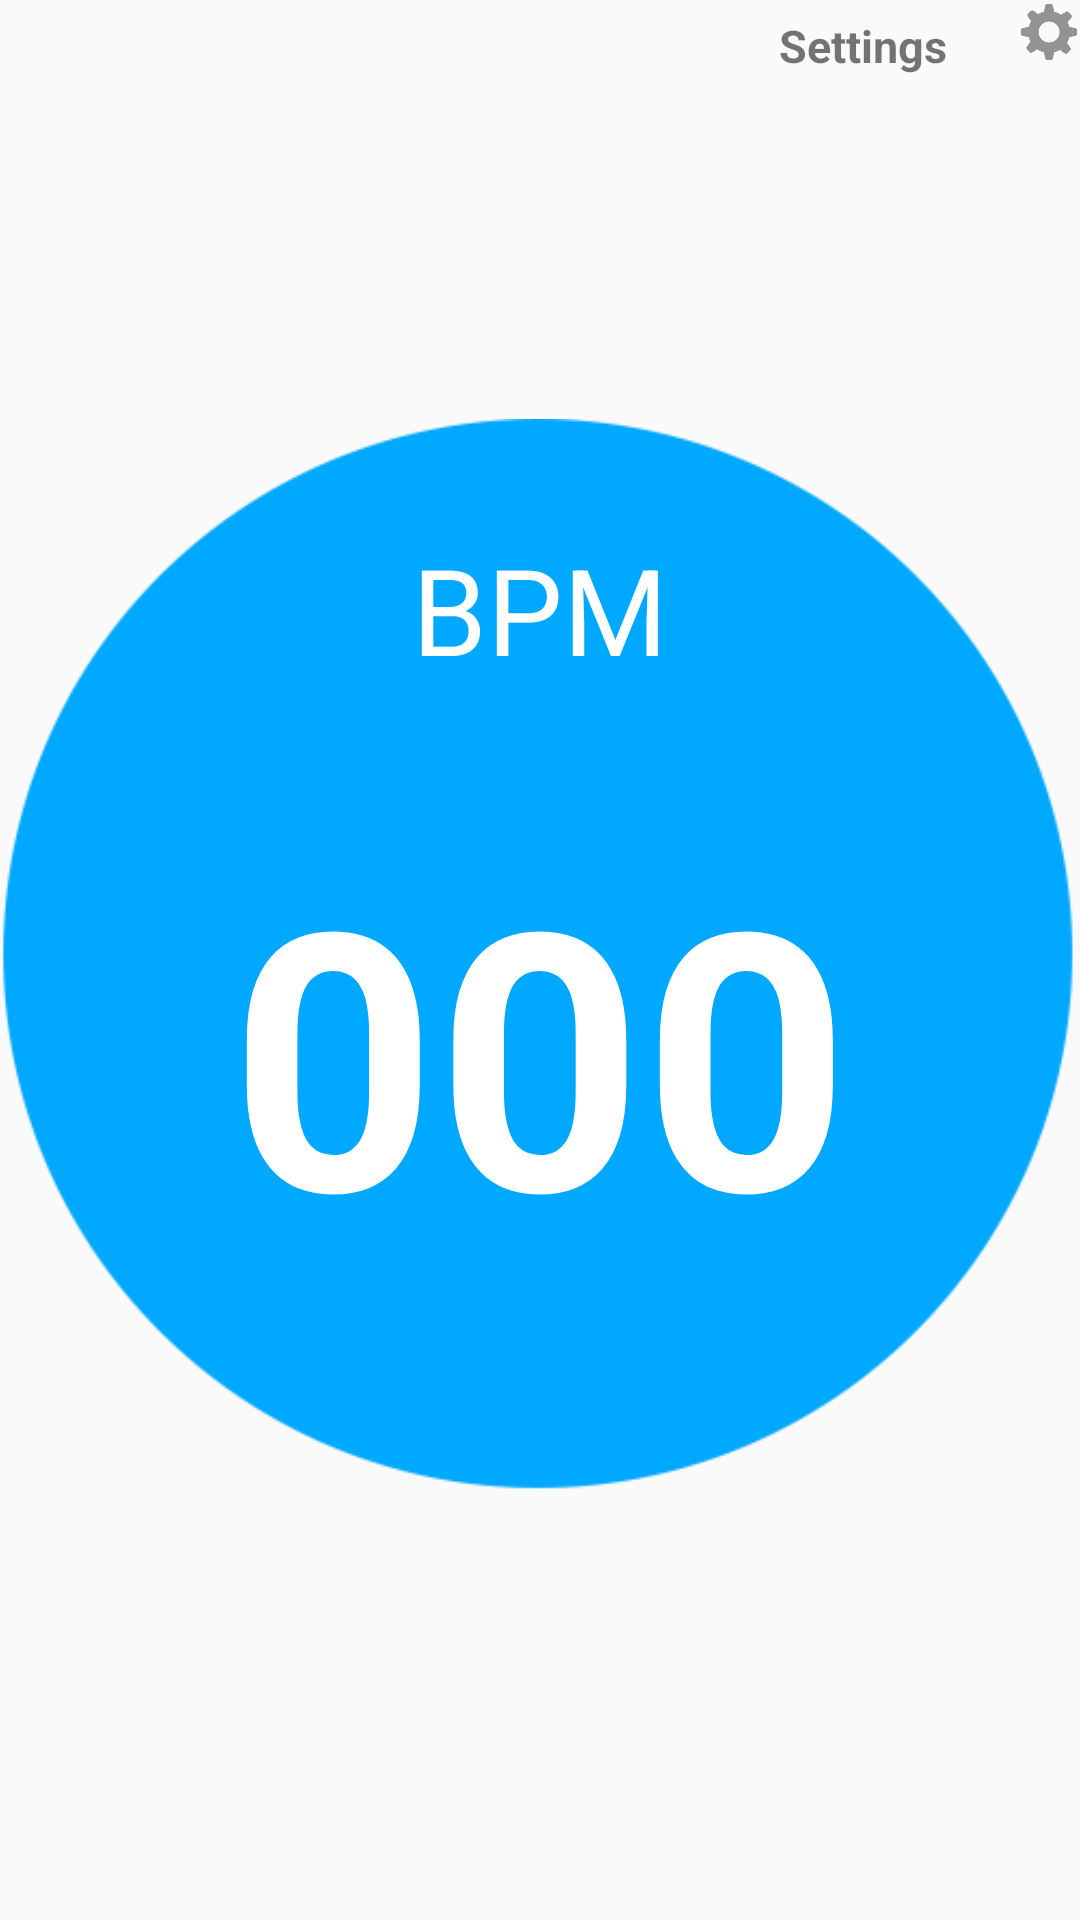

Write the Android layout XML for this screen, with the resource values it uses.
<!-- AndroidManifest.xml: application theme Theme.Pepulsetheme -->
<!-- res/layout/activity_main.xml -->
<RelativeLayout xmlns:android="http://schemas.android.com/apk/res/android"
    xmlns:tools="http://schemas.android.com/tools" android:layout_width="match_parent"
    android:layout_height="match_parent" android:paddingLeft="@dimen/activity_horizontal_margin"
    android:paddingRight="@dimen/activity_horizontal_margin"
    android:paddingTop="@dimen/activity_vertical_margin"
    android:paddingBottom="@dimen/activity_vertical_margin" tools:context=".MainActivity">

    <TextView
        android:id="@+id/testView1"
        android:layout_width="wrap_content"
        android:layout_height="wrap_content"
        android:layout_above="@+id/txtString"
        android:text=""
        android:textSize="15sp" />

    <TextView
        android:id="@+id/txtString"
        android:layout_width="wrap_content"
        android:layout_height="50dp"
        android:layout_alignLeft="@+id/testView1"
        android:layout_alignParentBottom="true"
        android:text=""
        android:textSize="15sp" />


    <TextView
        android:layout_width="wrap_content"
        android:layout_height="wrap_content"
        android:text="Settings"
        android:id="@+id/textView2"
        android:layout_alignParentEnd="false"
        android:layout_alignParentStart="false"
        android:textStyle="bold"
        android:textSize="15dp"
        android:paddingTop="5dp"
        android:paddingRight="5dp"
        android:layout_marginLeft="260dp" />

    <ImageView
        android:layout_width="64px"
        android:layout_height="64px"
        android:id="@+id/imageView2"
        android:layout_gravity="right"
        android:layout_alignParentEnd="true"
        android:src="@drawable/settings"
        android:clickable="true" />

    <LinearLayout
        android:orientation="horizontal"
        android:layout_width="fill_parent"
        android:layout_height="fill_parent">

        <ImageView
            android:layout_width="match_parent"
            android:layout_height="match_parent"
            android:id="@+id/imageView"
            android:layout_centerVertical="true"
            android:layout_alignLeft="@+id/textView"
            android:layout_alignStart="@+id/textView"
            android:src="@drawable/circle" />

        <Switch
            android:layout_width="wrap_content"
            android:layout_height="wrap_content"
            android:text="New Switch"
            android:id="@+id/switch1"
            android:layout_gravity="bottom" />

    </LinearLayout>

    <TextView
        android:id="@+id/text_serial"
        android:layout_width="wrap_content"
        android:layout_height="wrap_content"
        android:text="000"
        android:textSize="120dp"
        android:textAppearance="?android:attr/textAppearanceMedium"
        android:layout_centerVertical="true"
        android:layout_centerHorizontal="true"
        android:textStyle="bold"
        android:layout_marginTop="-60dp"
        android:paddingTop="60dp"
        android:textColor="#fff" />

    <TextView
        android:layout_width="wrap_content"
        android:layout_height="wrap_content"
        android:text="BPM"
        android:id="@+id/textView"
        android:textSize="40dp"
        android:layout_above="@+id/text_serial"
        android:layout_centerHorizontal="true"
        android:layout_marginBottom="40dp"
        android:textColor="#fff" />

</RelativeLayout>
<!-- resources referenced by this layout -->
<resources>
  <!-- drawable circle: png bitmap (drawable, 9702 bytes) -->
  <!-- drawable settings: png bitmap (drawable, 6435 bytes) -->
  <style name="Theme.Pepulsetheme" parent="@style/Theme.AppCompat.Light.DarkActionBar">
          <item name="actionBarItemBackground">@drawable/selectable_background_example</item>
          <item name="popupMenuStyle">@style/PopupMenu.Example</item>
          <item name="dropDownListViewStyle">@style/DropDownListView.Example</item>
          <item name="actionBarTabStyle">@style/ActionBarTabStyle.Example</item>
          <item name="actionDropDownStyle">@style/DropDownNav.Example</item>
          <item name="actionBarStyle">@style/ActionBar.Solid.Example</item>
          <item name="actionModeBackground">@drawable/cab_background_top_example</item>
          <item name="actionModeSplitBackground">@drawable/cab_background_bottom_example</item>
          <item name="actionModeCloseButtonStyle">@style/ActionButton.CloseMode.Example</item>
  
                  
          <item name="actionBarWidgetTheme">@style/Theme.Example.Widget</item>
  
      </style>
  <style name="PopupMenu.Example" parent="@style/Widget.AppCompat.PopupMenu">	
          <item name="android:popupBackground">@drawable/menu_dropdown_panel_example</item>	
      </style>
  <style name="DropDownListView.Example" parent="@style/Widget.AppCompat.ListView.DropDown">
          <item name="android:listSelector">@drawable/selectable_background_example</item>
      </style>
  <style name="ActionBarTabStyle.Example" parent="@style/Widget.AppCompat.ActionBar.TabView">
          <item name="android:background">@drawable/tab_indicator_ab_example</item>
      </style>
  <style name="DropDownNav.Example" parent="@style/Widget.AppCompat.Spinner.DropDown.ActionBar">
          <item name="android:background">@drawable/spinner_background_ab_example</item>
          <item name="android:popupBackground">@drawable/menu_dropdown_panel_example</item>
          <item name="android:dropDownSelector">@drawable/selectable_background_example</item>
      </style>
  <style name="ActionBar.Solid.Example" parent="@style/Widget.AppCompat.Light.ActionBar.Solid.Inverse">
          <item name="background">@drawable/ab_solid_example</item>
          <item name="backgroundStacked">@drawable/ab_stacked_solid_example</item>
          <item name="backgroundSplit">@drawable/ab_bottom_solid_example</item>
          <item name="progressBarStyle">@style/ProgressBar.Example</item>
      </style>
  <style name="ActionButton.CloseMode.Example" parent="@style/Widget.AppCompat.ActionButton.CloseMode">
          <item name="android:background">@drawable/btn_cab_done_example</item>
      </style>
  <style name="Theme.Example.Widget" parent="@style/Theme.AppCompat">
          <item name="popupMenuStyle">@style/PopupMenu.Example</item>
          <item name="dropDownListViewStyle">@style/DropDownListView.Example</item>
      </style>
  <style name="ProgressBar.Example" parent="@style/Widget.AppCompat.ProgressBar.Horizontal">
          <item name="android:progressDrawable">@drawable/progress_horizontal_example</item>
      </style>
</resources>
